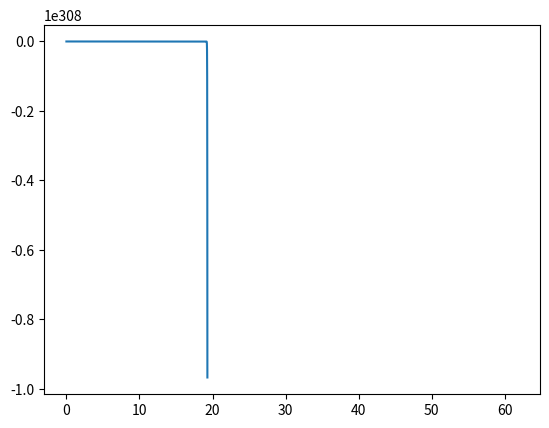

Recreate this plot in Python.
import numpy as np
import scipy.special as special 
import matplotlib.pyplot as plt

mass = 1.0
hbar = 1.0
Angs2Atomic = 1.88973
ev2Hartree = 27.2114
#Angstorm = 1.0e-10
ev = 1.0
#eE = ev/Angstorm
eE = ev/ev2Hartree/Angs2Atomic

### Input the lowest energy E  and turning point
E = eE * 5
#turn_point = 6.90057

### Iteration steps
start_point_right =  5 + 30.0 * Angs2Atomic # turn_point 

steps = int(start_point_right * 100)

### Initialize the position and function value
z = np.linspace(0, start_point_right, steps + 1)
U = np.zeros(z.size)

### Starting position and function value phi_1, phi_2 
#airy_0 = special.airy(start_point_right)
#airy_1 = special.airy(z[-2])

airy_0 = special.airy(z[0])
airy_1 = special.airy(z[1])

U[0] = airy_0[0]
U[1] = airy_1[0]

def get_k_square(x):
    return 2 * mass * (E - eE * x) / hbar**2

def get_U_i_minus_1(U_0, U_plus, k_square_minus, k_square_0, k_square_plus):
    term_0 = 2.0 * (1 - 5.0 * hbar**2 * k_square_0/12) * U_0
    term_1 = (1 + 1.0 * hbar**2 * k_square_plus/12) * U_plus
    term_minus_1 = (1 + 1.0 * hbar**2 * k_square_minus/12)
#    print term_0, term_1
    return (term_0 - term_1)/term_minus_1
    
def get_U_i_plus_1(U_0, U_minus, k_square_minus, k_square_0, k_square_plus):
    term_0 = 2.0 * (1 - 5.0 * hbar**2 * k_square_0/12) * U_0
    term_plus_1 = (1 + 1.0 * hbar**2 * k_square_plus/12) 
    term_minus_1 = (1 + 1.0 * hbar**2 * k_square_minus/12) * U_minus
    return (term_0 - term_minus_1)/term_plus_1
    
#i = int(steps) - 1
#while i > 0:
#    k_sqr_p  = get_k_square(z[i+1])
#    k_sqr_0  = get_k_square(z[i])
#    k_sqr_m  = get_k_square(z[i-1])
#    U[i-1]   = get_U_i_minus_1(U[i], U[i+1], k_sqr_m, k_sqr_0, k_sqr_p)
#    i -= 1

i = 1
while i < steps-1:
    k_sqr_p  = get_k_square(z[i+1])
    k_sqr_0  = get_k_square(z[i])
    k_sqr_m  = get_k_square(z[i-1])
    U[i+1]   = get_U_i_plus_1(U[i], U[i-1], k_sqr_m, k_sqr_0, k_sqr_p)
    i += 1
    
plt.figure()
plt.plot(z,U)
plt.show()
